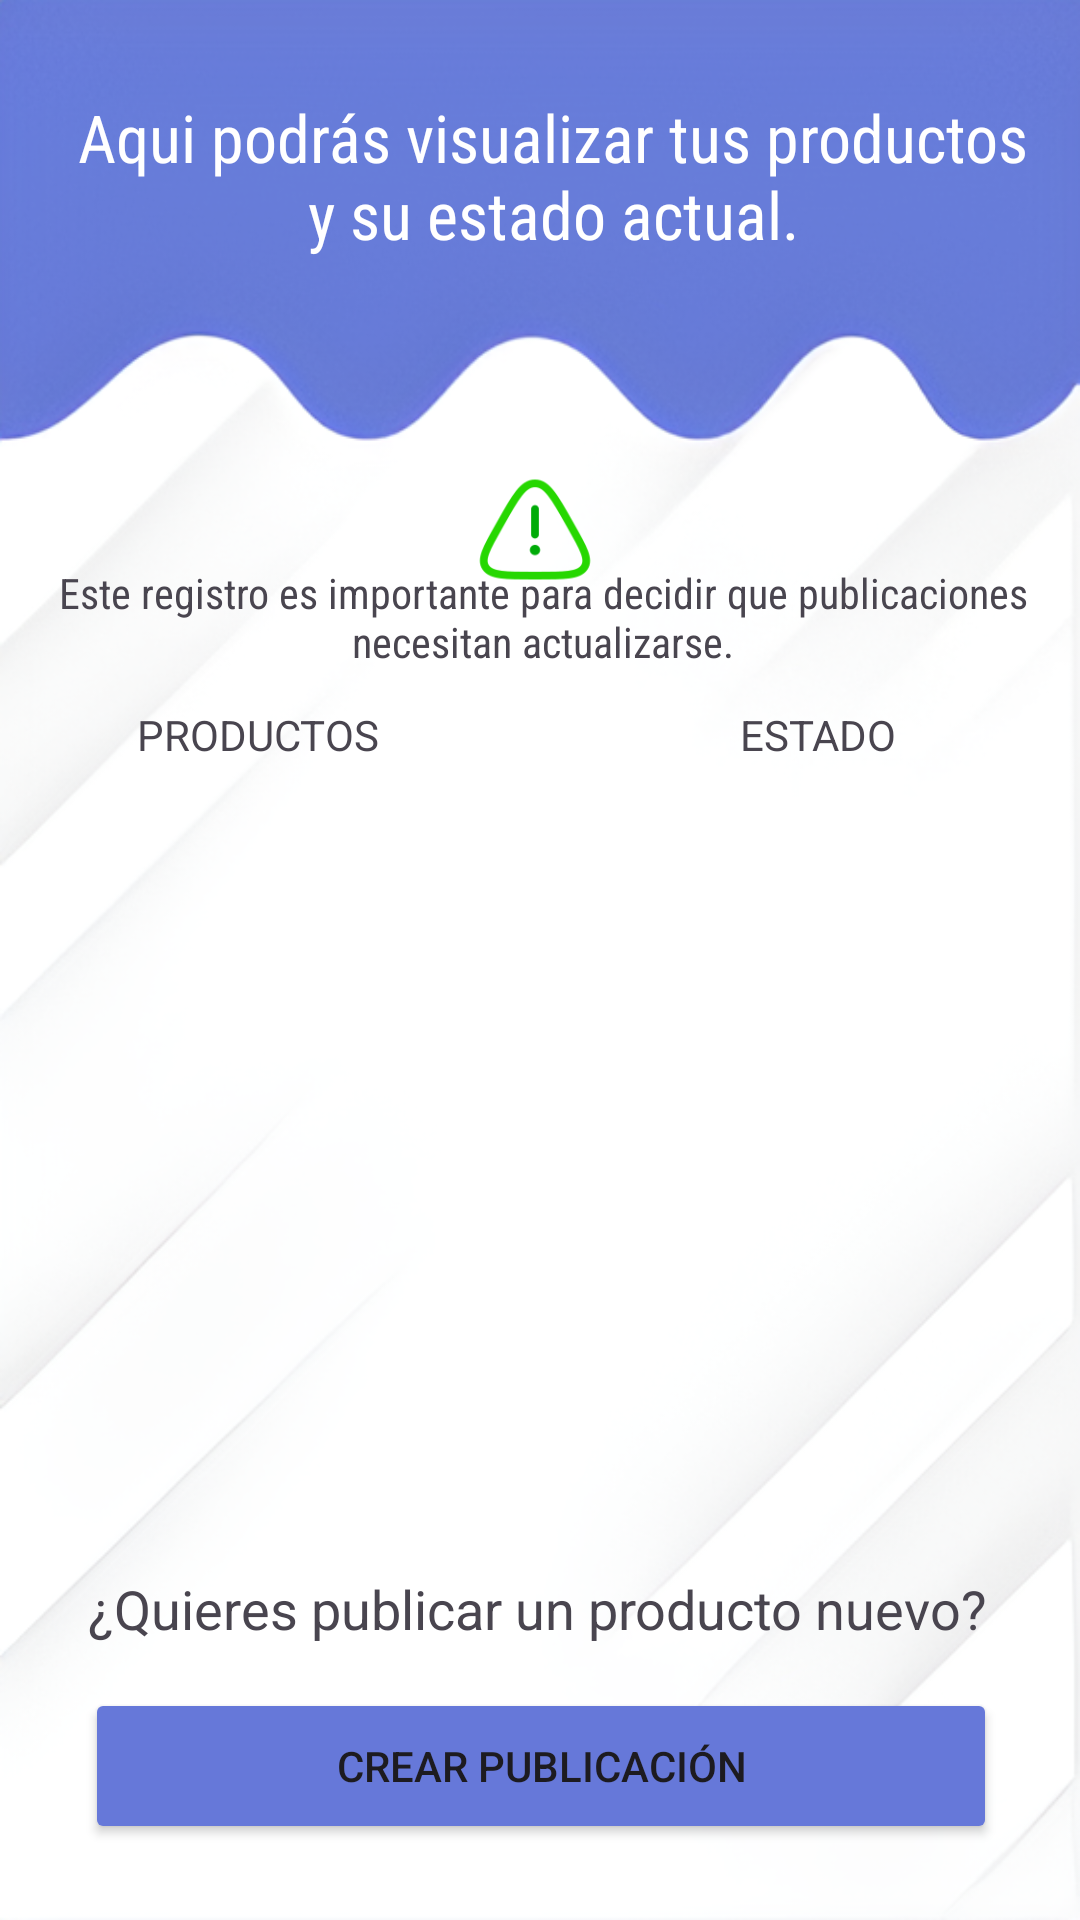

Here is an Android app screen rendered from its layout file. Give the layout XML and the strings, colors and styles it references.
<!-- AndroidManifest.xml: application theme Theme.ProyectoAyni -->
<!-- res/layout/fragment_intercambios.xml -->
<?xml version="1.0" encoding="utf-8"?>
<androidx.constraintlayout.widget.ConstraintLayout xmlns:android="http://schemas.android.com/apk/res/android"
    xmlns:app="http://schemas.android.com/apk/res-auto"
    xmlns:tools="http://schemas.android.com/tools"
    android:layout_width="match_parent"
    android:layout_height="match_parent"
    android:background="@drawable/fondo_dos"
    tools:context=".IntercambiosFragment">

    <TextView
        android:layout_width="337dp"
        android:layout_height="39dp"
        android:fontFamily="sans-serif-condensed"
        android:text="Este registro es importante para decidir que publicaciones necesitan actualizarse."
        android:textAlignment="center"
        android:textSize="14sp"
        app:layout_constraintBottom_toBottomOf="parent"
        app:layout_constraintEnd_toEndOf="parent"
        app:layout_constraintHorizontal_bias="0.554"
        app:layout_constraintStart_toStartOf="parent"
        app:layout_constraintTop_toTopOf="parent"
        app:layout_constraintVertical_bias="0.313" />

    <TextView
        android:id="@+id/textView20"
        android:layout_width="324dp"
        android:layout_height="65dp"
        android:fontFamily="sans-serif-condensed"
        android:text="Aqui podrás visualizar tus productos y su estado actual."
        android:textAlignment="center"
        android:textColor="@color/white"
        android:textSize="22sp"
        app:layout_constraintBottom_toBottomOf="parent"
        app:layout_constraintEnd_toEndOf="parent"
        app:layout_constraintHorizontal_bias="0.62"
        app:layout_constraintStart_toStartOf="parent"
        app:layout_constraintTop_toTopOf="parent"
        app:layout_constraintVertical_bias="0.054" />

    <TextView
        android:layout_width="wrap_content"
        android:layout_height="wrap_content"
        android:text="PRODUCTOS"
        app:layout_constraintBottom_toBottomOf="parent"
        app:layout_constraintEnd_toEndOf="parent"
        app:layout_constraintHorizontal_bias="0.163"
        app:layout_constraintStart_toStartOf="parent"
        app:layout_constraintTop_toTopOf="parent"
        app:layout_constraintVertical_bias="0.379" />

    <TextView
        android:id="@+id/textView19"
        android:layout_width="wrap_content"
        android:layout_height="wrap_content"
        android:text="ESTADO"
        app:layout_constraintBottom_toBottomOf="parent"
        app:layout_constraintEnd_toEndOf="parent"
        app:layout_constraintHorizontal_bias="0.802"
        app:layout_constraintStart_toStartOf="parent"
        app:layout_constraintTop_toTopOf="parent"
        app:layout_constraintVertical_bias="0.379" />

    <ListView
        android:id="@+id/lstOne"
        android:layout_width="164dp"
        android:layout_height="251dp"
        app:layout_constraintBottom_toBottomOf="parent"
        app:layout_constraintEnd_toEndOf="parent"
        app:layout_constraintHorizontal_bias="0.123"
        app:layout_constraintStart_toStartOf="parent"
        app:layout_constraintTop_toTopOf="parent"
        app:layout_constraintVertical_bias="0.634" />

    <ListView
        android:id="@+id/lstTwo"
        android:layout_width="163dp"
        android:layout_height="249dp"
        app:layout_constraintBottom_toBottomOf="parent"
        app:layout_constraintEnd_toEndOf="parent"
        app:layout_constraintHorizontal_bias="0.933"
        app:layout_constraintStart_toStartOf="parent"
        app:layout_constraintTop_toTopOf="parent"
        app:layout_constraintVertical_bias="0.634" />

    <TextView
        android:layout_width="wrap_content"
        android:layout_height="wrap_content"
        android:text="¿Quieres publicar un producto nuevo?"
        android:textSize="18sp"
        app:layout_constraintBottom_toBottomOf="parent"
        app:layout_constraintEnd_toEndOf="parent"
        app:layout_constraintHorizontal_bias="0.484"
        app:layout_constraintStart_toStartOf="parent"
        app:layout_constraintTop_toTopOf="parent"
        app:layout_constraintVertical_bias="0.851" />

    <Button
        android:id="@+id/btnIrPublicar"
        android:layout_width="304dp"
        android:layout_height="52dp"
        android:text="Crear Publicación"
        android:backgroundTint="@color/btnAyni"
        app:layout_constraintBottom_toBottomOf="parent"
        app:layout_constraintEnd_toEndOf="parent"
        app:layout_constraintHorizontal_bias="0.504"
        app:layout_constraintStart_toStartOf="parent"
        app:layout_constraintTop_toTopOf="parent"
        app:layout_constraintVertical_bias="0.957" />

    <ImageView
        android:id="@+id/imageView7"
        android:layout_width="44dp"
        android:layout_height="41dp"
        android:layout_marginTop="156dp"
        android:src="@drawable/alert"
        app:layout_constraintEnd_toEndOf="parent"
        app:layout_constraintHorizontal_bias="0.495"
        app:layout_constraintStart_toStartOf="parent"
        app:layout_constraintTop_toTopOf="parent" />

</androidx.constraintlayout.widget.ConstraintLayout>
<!-- resources referenced by this layout -->
<resources>
  <color name="btnAyni">#6678D9</color>
  <color name="white">#FFFFFFFF</color>
  <!-- drawable alert: png bitmap (drawable, 4174 bytes) -->
  <!-- drawable fondo_dos: png bitmap (drawable, 226378 bytes) -->
  <style name="Theme.ProyectoAyni" parent="Base.Theme.ProyectoAyni" />
  <style name="Base.Theme.ProyectoAyni" parent="Theme.Material3.DayNight.NoActionBar">
          
          
      </style>
</resources>
